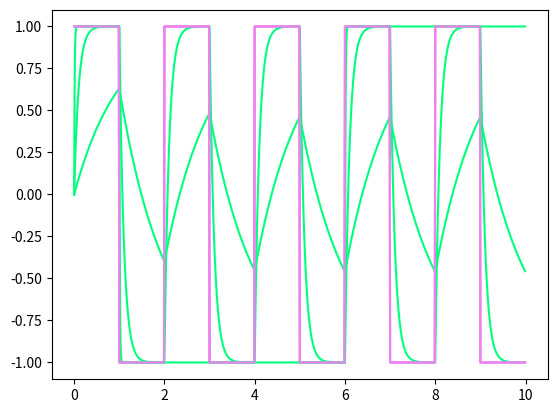

This figure's Python source:
import numpy as np
from scipy import integrate
import matplotlib.pyplot as plt
import pandas as pd

def pari(num):
    if int(num%2) ==0:
        return 1
    elif int(num%2) !=0:
        return -1
    
def v_in(t_):
    if np.isscalar(t_)==False:
        vv = np.ones(len(t_))
        for i in range(len(t_)):
            vv[i] = pari(t_[i])
        return vv
    elif np.isscalar(t_)==True:
        return(pari(t_))

def dvdt(v_out, tt, RC):
    return (v_in(tt) - v_out)/RC

#def dvdt(v_out, V_IN, RC):
 #    return (V_IN - v_out)/RC
 
h = 10/1000
ttt = np.arange(0,10,h)
v0 = 0


vv1 = np.empty((0,0))
vv2 = np.empty((0,0))
vv3 = np.empty((0,0))

RC_= 1
RC_2 = 0.1
RC_3 = 0.01

V_IN = v_in(ttt)
vv1 = integrate.odeint(dvdt, y0 =v0, t = ttt, args=(RC_,))
vv2 = integrate.odeint(dvdt, y0 =v0, t = ttt, args=(RC_2,))
vv3 = integrate.odeint(dvdt, y0 =v0, t = ttt, args=(RC_3,))

plt.plot(ttt, vv1, color = 'springgreen')
plt.plot(ttt, V_IN, color = 'violet')
plt.show()

plt.plot(ttt, vv2, color = 'springgreen')
plt.plot(ttt, V_IN, color = 'violet')
plt.show()

plt.plot(ttt, vv3, color = 'springgreen')
plt.plot(ttt, V_IN, color = 'violet')
plt.show()

tabella = pd.DataFrame()

#columns=['tempo', 'v_in', 'v_out_1', 'v_out_0.1', 'v_out_0.01'])
tabella['tempo'] = ttt
tabella['v_in'] = V_IN
tabella['v_out_1'] = vv1
tabella['v_out_0.1'] = vv2
tabella['v_out_0.01'] = vv3

tabella.to_csv('filtro_passabasso.csv', index=False)


